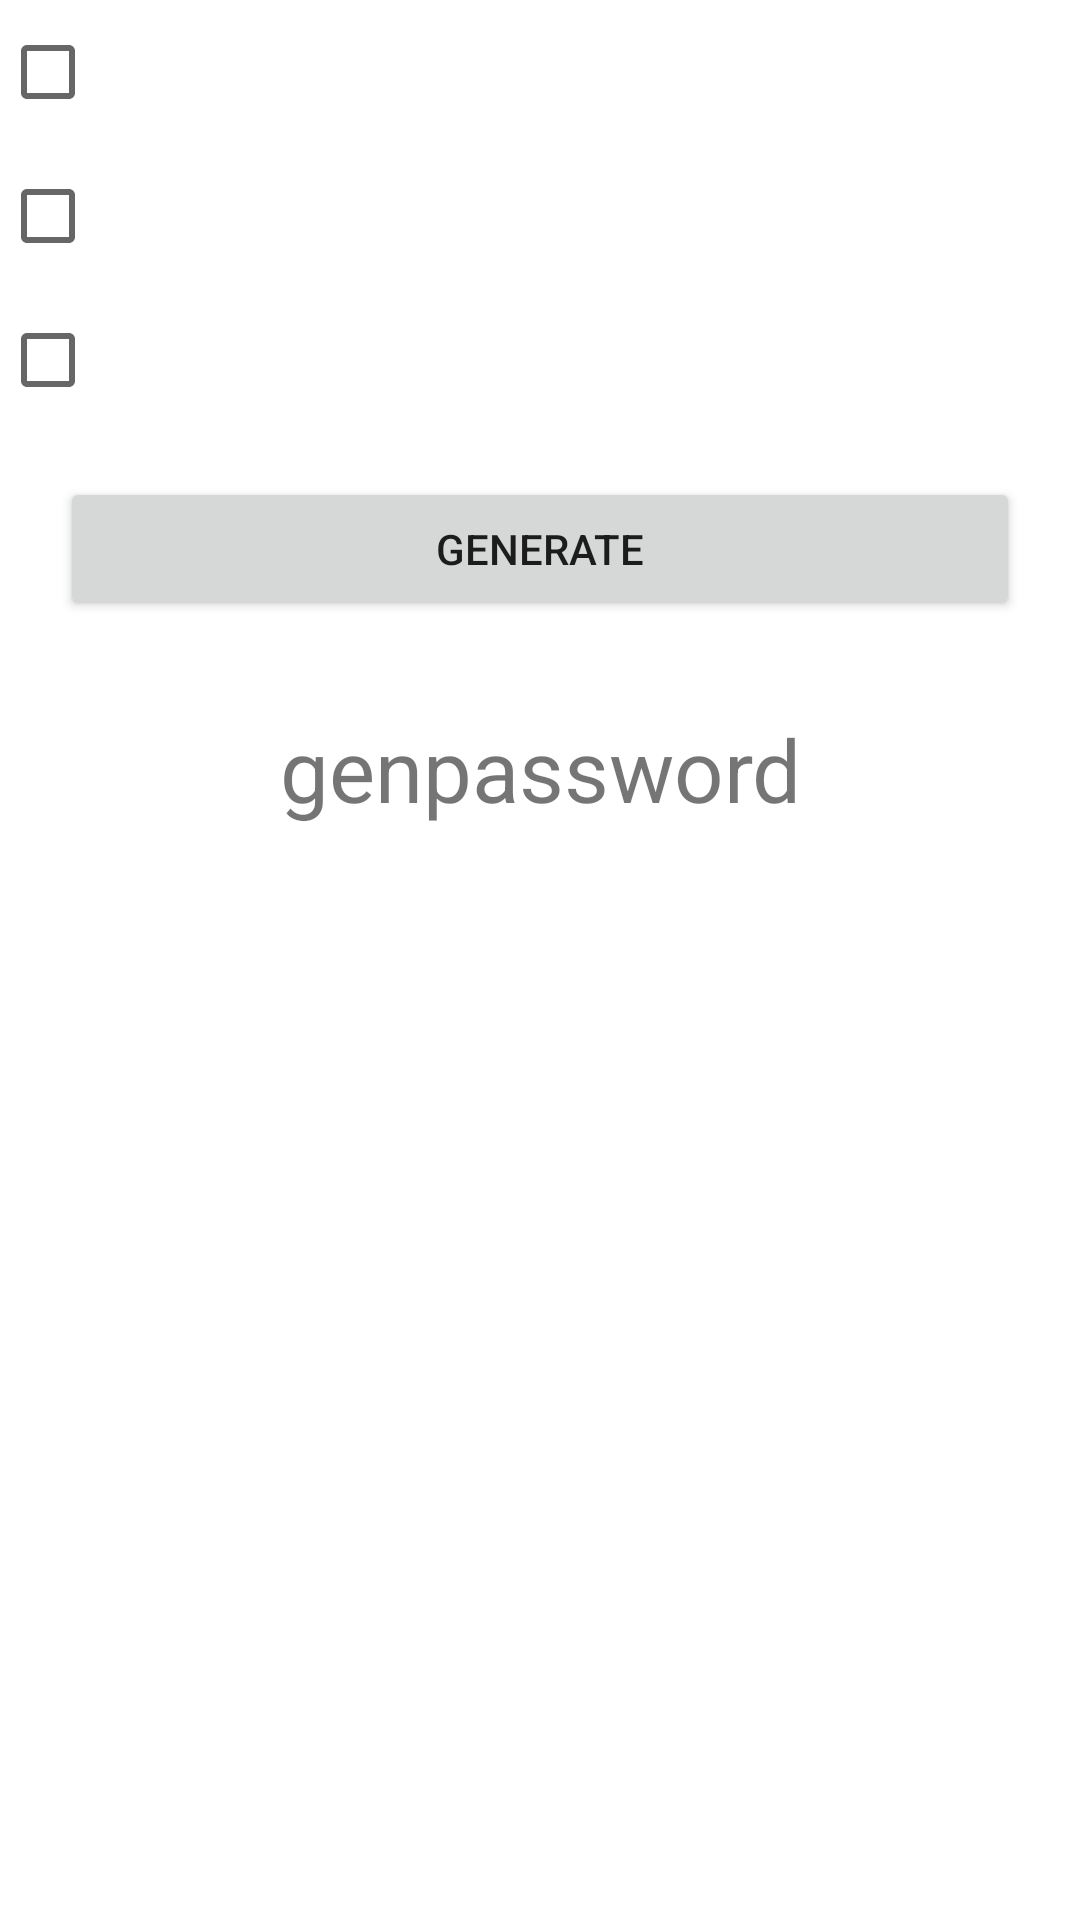

Layout XML and referenced resources for this Android screen:
<!-- AndroidManifest.xml: fallback theme Theme.MaterialComponents.DayNight.NoActionBar -->
<!-- res/layout/newpassword.xml -->
<?xml version="1.0" encoding="utf-8"?>
<LinearLayout xmlns:android="http://schemas.android.com/apk/res/android"
              android:layout_width="fill_parent"
              android:layout_height="wrap_content"
              android:orientation="vertical">



    <CheckBox android:id="@+id/pwmixed"
              style="@style/MyFont"
              android:text="Mixed case" />

    <CheckBox android:id="@+id/pwnumbers"
              style="@style/MyFont"
              android:text="Include numbers" />


    <CheckBox android:id="@+id/pwsymbols"
              style="@style/MyFont"
              android:text="Include symbols" />

    <Button android:id="@+id/pwgenerate"
            android:layout_width="fill_parent"
            android:layout_height="wrap_content"
            style="@style/HeaderButtonStyle"
            android:text="Generate" />


    <TextView android:id="@+id/pwgenerated"
              android:layout_width="fill_parent"
              android:layout_height="wrap_content"
              android:textSize="29dip"
              android:gravity="center"
              android:paddingTop="30dip"
              android:text="genpassword" />



</LinearLayout>
<!-- resources referenced by this layout -->
<resources>
  <style name="HeaderButtonStyle">
  		<item name="android:layout_marginTop">15dip</item>
  		<item name="android:layout_marginLeft">20dip</item>
  		<item name="android:layout_marginRight">20dip</item>
  	</style>
  <style name="MyFont" parent="@android:style/TextAppearance.Medium">
  		<item name="android:layout_width">fill_parent</item>
  		<item name="android:layout_height">wrap_content</item>
  		<item name="android:textColor">#FFFFFF</item>
  		<item name="android:typeface">sans</item>
  		<item name="android:textSize">18sp</item>
  	</style>
</resources>
